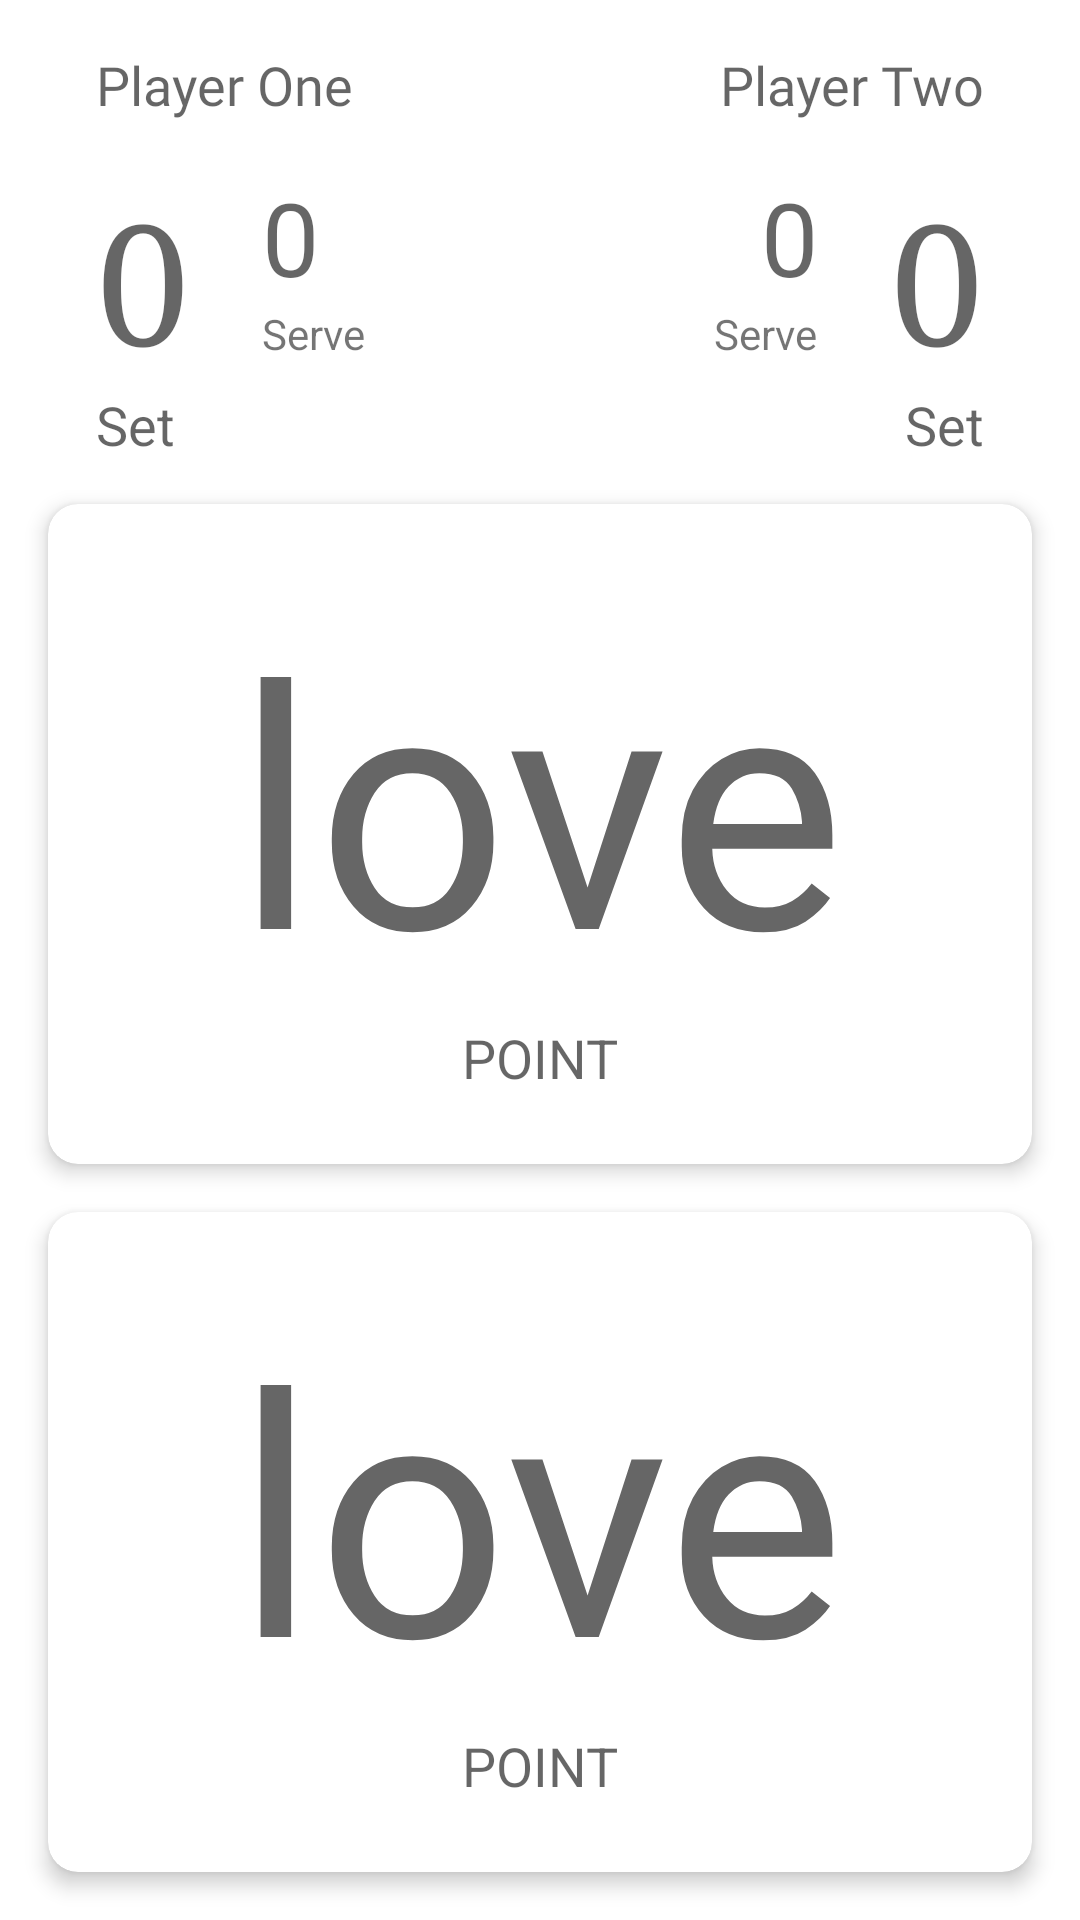

Reconstruct the res/layout file that produces this screen, plus the resources it refers to.
<!-- AndroidManifest.xml: application theme AppTheme -->
<!-- res/layout/content_game.xml -->
<?xml version="1.0" encoding="utf-8"?>
<androidx.constraintlayout.widget.ConstraintLayout xmlns:android="http://schemas.android.com/apk/res/android"
    xmlns:app="http://schemas.android.com/apk/res-auto"
    xmlns:tools="http://schemas.android.com/tools"
    android:layout_width="match_parent"
    android:layout_height="match_parent"
    app:layout_behavior="@string/appbar_scrolling_view_behavior"
    tools:context=".ui.GameActivity"
    tools:showIn="@layout/activity_game">

    <TextView
        android:id="@+id/playerone_display_name_textview"
        android:layout_width="wrap_content"
        android:layout_height="wrap_content"
        android:layout_marginStart="32dp"
        android:layout_marginTop="16dp"
        android:fontFamily="@font/montserrat"
        android:text="@string/prompt_player_one"
        android:textAppearance="@style/TextAppearance.AppCompat.Medium"
        app:layout_constraintStart_toStartOf="parent"
        app:layout_constraintTop_toTopOf="parent" />

    <TextView
        android:id="@+id/playertwo_display_name_textview"
        android:layout_width="wrap_content"
        android:layout_height="wrap_content"
        android:layout_marginEnd="32dp"
        android:fontFamily="@font/montserrat"
        android:text="@string/prompt_player_two"
        android:textAppearance="@style/TextAppearance.AppCompat.Medium"
        app:layout_constraintEnd_toEndOf="parent"
        app:layout_constraintTop_toTopOf="@+id/playerone_display_name_textview" />

    <TextView
        android:id="@+id/playerone_set_score_textview"
        android:layout_width="wrap_content"
        android:layout_height="wrap_content"
        android:layout_marginTop="16dp"
        android:fontFamily="serif"
        android:text="@string/love_value"
        android:textAppearance="@style/TextAppearance.AppCompat.Display3"
        app:layout_constraintStart_toStartOf="@+id/playerone_display_name_textview"
        app:layout_constraintTop_toBottomOf="@+id/playerone_display_name_textview" />

    <TextView
        android:id="@+id/playertwo_set_score_textview"
        android:layout_width="wrap_content"
        android:layout_height="wrap_content"
        android:layout_marginTop="16dp"
        android:fontFamily="serif"
        android:text="@string/love_value"
        android:textAppearance="@style/TextAppearance.AppCompat.Display3"
        app:layout_constraintEnd_toEndOf="@+id/playertwo_display_name_textview"
        app:layout_constraintTop_toBottomOf="@+id/playertwo_display_name_textview" />

    <TextView
        android:id="@+id/playerone_serve_score_textview"
        android:layout_width="wrap_content"
        android:layout_height="wrap_content"
        android:layout_marginStart="24dp"
        android:layout_marginTop="16dp"
        android:text="@string/love_value"
        android:textAppearance="@style/TextAppearance.AppCompat.Display1"
        app:layout_constraintStart_toEndOf="@+id/playerone_set_score_textview"
        app:layout_constraintTop_toBottomOf="@+id/playerone_display_name_textview" />

    <TextView
        android:id="@+id/playertwo_serve_score_textview"
        android:layout_width="wrap_content"
        android:layout_height="wrap_content"
        android:layout_marginTop="16dp"
        android:layout_marginEnd="24dp"
        android:text="@string/love_value"
        android:textAppearance="@style/TextAppearance.AppCompat.Display1"
        app:layout_constraintEnd_toStartOf="@+id/playertwo_set_score_textview"
        app:layout_constraintTop_toBottomOf="@+id/playertwo_display_name_textview" />

    <androidx.cardview.widget.CardView
        android:id="@+id/playerone_cardview"
        android:layout_width="0dp"
        android:layout_height="220dp"
        android:layout_marginStart="16dp"
        android:layout_marginEnd="16dp"
        android:layout_marginBottom="16dp"
        android:elevation="4dp"
        app:cardCornerRadius="10dp"
        app:cardElevation="4dp"
        app:layout_constraintBottom_toTopOf="@+id/playertwo_cardview"
        app:layout_constraintEnd_toEndOf="parent"
        app:layout_constraintStart_toStartOf="parent">

        <LinearLayout
            android:layout_width="match_parent"
            android:layout_height="match_parent"
            android:gravity="center"
            android:orientation="vertical">

            <TextView
                android:id="@+id/playerone_point_score_textview"
                android:layout_width="wrap_content"
                android:layout_height="wrap_content"
                android:layout_gravity="center"
                android:fontFamily="@font/montserrat"
                android:text="@string/love_string"
                android:textAppearance="@style/TextAppearance.AppCompat.Display4" />

            <TextView
                android:id="@+id/playerone_point_label_textview"
                android:layout_width="match_parent"
                android:layout_height="wrap_content"
                android:text="@string/game_points_label"
                android:textAlignment="center"
                android:textAppearance="@style/TextAppearance.AppCompat.Medium" />
        </LinearLayout>
    </androidx.cardview.widget.CardView>

    <androidx.cardview.widget.CardView
        android:id="@+id/playertwo_cardview"
        android:layout_width="0dp"
        android:layout_height="220dp"
        android:layout_marginStart="16dp"
        android:layout_marginEnd="16dp"
        android:layout_marginBottom="16dp"
        android:elevation="4dp"
        app:cardCornerRadius="10dp"
        app:cardElevation="4dp"
        app:layout_constraintBottom_toBottomOf="parent"
        app:layout_constraintEnd_toEndOf="parent"
        app:layout_constraintStart_toStartOf="parent">

        <LinearLayout
            android:layout_width="match_parent"
            android:layout_height="match_parent"
            android:gravity="center"
            android:orientation="vertical">

            <TextView
                android:id="@+id/playertwo_point_score_textview"
                android:layout_width="wrap_content"
                android:layout_height="wrap_content"
                android:layout_gravity="center"
                android:fontFamily="@font/montserrat"
                android:text="@string/love_string"
                android:textAppearance="@style/TextAppearance.AppCompat.Display4" />

            <TextView
                android:id="@+id/playertwo_point_label_textview"
                android:layout_width="match_parent"
                android:layout_height="wrap_content"
                android:text="@string/game_points_label"
                android:textAlignment="center"
                android:textAppearance="@style/TextAppearance.AppCompat.Medium" />
        </LinearLayout>
    </androidx.cardview.widget.CardView>

    <TextView
        android:layout_width="wrap_content"
        android:layout_height="wrap_content"
        android:text="@string/game_set_label"
        android:textAppearance="@style/TextAppearance.AppCompat.Medium"
        app:layout_constraintStart_toStartOf="@+id/playerone_set_score_textview"
        app:layout_constraintTop_toBottomOf="@+id/playerone_set_score_textview" />

    <TextView
        android:layout_width="wrap_content"
        android:layout_height="wrap_content"
        android:text="@string/game_serve_label"
        android:textAppearance="@style/TextAppearance.AppCompat.Small"
        app:layout_constraintStart_toStartOf="@+id/playerone_serve_score_textview"
        app:layout_constraintTop_toBottomOf="@+id/playerone_serve_score_textview" />

    <TextView
        android:layout_width="wrap_content"
        android:layout_height="wrap_content"
        android:text="@string/game_serve_label"
        android:textAppearance="@style/TextAppearance.AppCompat.Small"
        app:layout_constraintEnd_toEndOf="@+id/playertwo_serve_score_textview"
        app:layout_constraintTop_toBottomOf="@+id/playertwo_serve_score_textview" />

    <TextView
        android:layout_width="wrap_content"
        android:layout_height="wrap_content"
        android:text="@string/game_set_label"
        android:textAppearance="@style/TextAppearance.AppCompat.Medium"
        app:layout_constraintEnd_toEndOf="@+id/playertwo_set_score_textview"
        app:layout_constraintTop_toBottomOf="@+id/playertwo_set_score_textview" />

</androidx.constraintlayout.widget.ConstraintLayout>
<!-- res/layout/activity_game.xml (included above) -->
<?xml version="1.0" encoding="utf-8"?>
<androidx.coordinatorlayout.widget.CoordinatorLayout xmlns:android="http://schemas.android.com/apk/res/android"
    xmlns:app="http://schemas.android.com/apk/res-auto"
    xmlns:tools="http://schemas.android.com/tools"
    android:layout_width="match_parent"
    android:layout_height="match_parent"
    tools:context=".ui.GameActivity">

    <com.google.android.material.appbar.AppBarLayout
        android:layout_width="match_parent"
        android:layout_height="wrap_content"
        android:theme="@style/AppTheme.AppBarOverlay">

        <androidx.appcompat.widget.Toolbar
            android:id="@+id/toolbar"
            android:layout_width="match_parent"
            android:layout_height="?attr/actionBarSize"
            android:background="?attr/colorPrimary"
            android:elevation="6dp"
            app:popupTheme="@style/AppTheme.PopupOverlay" />

    </com.google.android.material.appbar.AppBarLayout>

    <include layout="@layout/content_game" />

</androidx.coordinatorlayout.widget.CoordinatorLayout>
<!-- resources referenced by this layout -->
<resources>
  <string name="game_points_label">POINT</string>
  <string name="game_serve_label">Serve</string>
  <string name="game_set_label">Set</string>
  <string name="love_string">love</string>
  <string name="love_value">0</string>
  <string name="prompt_player_one">Player One</string>
  <string name="prompt_player_two">Player Two</string>
  <style name="AppTheme.AppBarOverlay" parent="ThemeOverlay.AppCompat.Dark.ActionBar" />
  <style name="AppTheme.PopupOverlay" parent="ThemeOverlay.AppCompat.Light" />
  <style name="AppTheme" parent="Theme.MaterialComponents.Light.DarkActionBar">
          
          <item name="colorPrimary">@color/colorSailorBlue</item>
          <item name="colorPrimaryDark">@color/colorPrimaryDark</item>
          <item name="colorAccent">@color/colorMint</item>
      </style>
  <color name="colorSailorBlue">#003366</color>
  <color name="colorPrimaryDark">#00574B</color>
  <color name="colorMint">#ADEFD1</color>
</resources>
